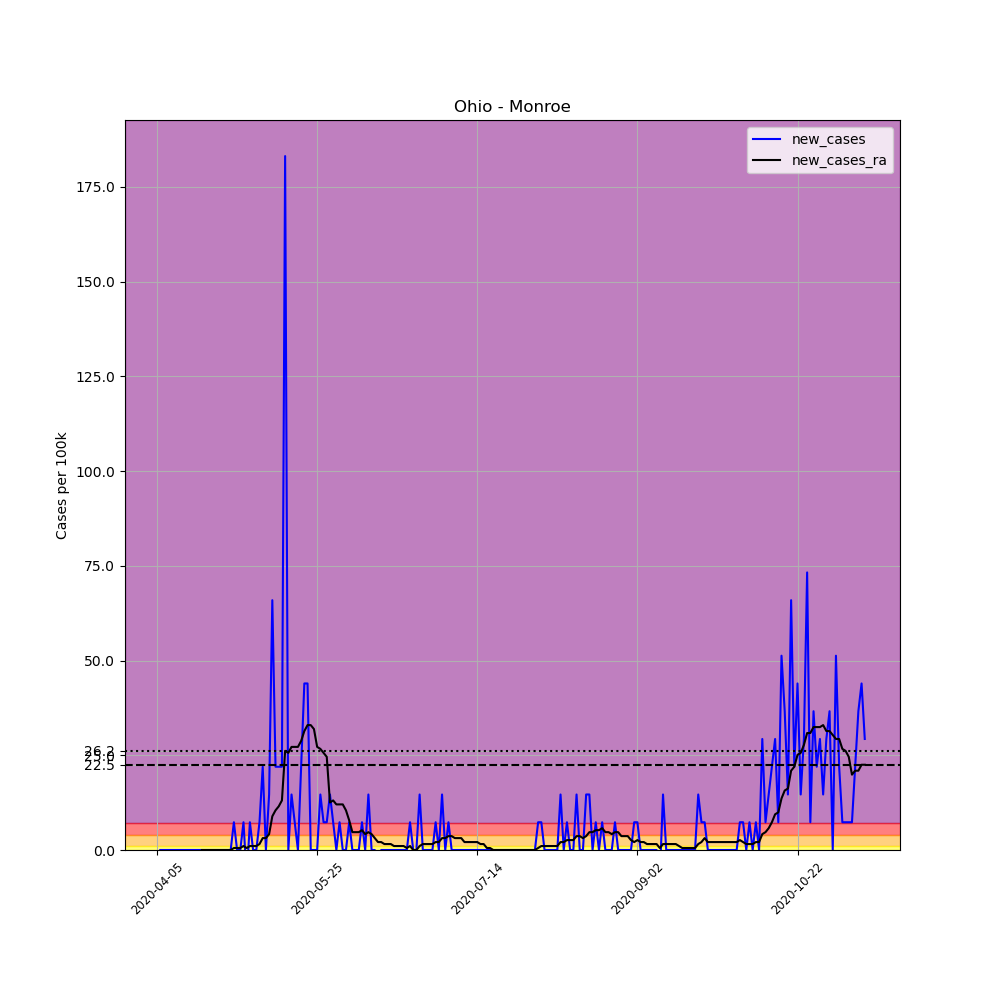

Values plotted in this chart, from the file beside it:
, date, county, state, fips, cases, deaths, COUNTY, STNAME, CTYNAME, POPESTIMATE2019, per_100k, new_cases, new_cases_ra
565437, 2020-04-05, Monroe, Ohio, 39111, 2, 0, 111, Ohio, Monroe, 13654, 14.65, , 
565438, 2020-04-06, Monroe, Ohio, 39111, 2, 0, 111, Ohio, Monroe, 13654, 14.65, 0.0, 
565439, 2020-04-07, Monroe, Ohio, 39111, 2, 0, 111, Ohio, Monroe, 13654, 14.65, 0.0, 
565440, 2020-04-08, Monroe, Ohio, 39111, 2, 0, 111, Ohio, Monroe, 13654, 14.65, 0.0, 
565441, 2020-04-09, Monroe, Ohio, 39111, 2, 0, 111, Ohio, Monroe, 13654, 14.65, 0.0, 
565442, 2020-04-10, Monroe, Ohio, 39111, 2, 0, 111, Ohio, Monroe, 13654, 14.65, 0.0, 
565443, 2020-04-11, Monroe, Ohio, 39111, 2, 0, 111, Ohio, Monroe, 13654, 14.65, 0.0, 
565444, 2020-04-12, Monroe, Ohio, 39111, 2, 0, 111, Ohio, Monroe, 13654, 14.65, 0.0, 
565445, 2020-04-13, Monroe, Ohio, 39111, 2, 0, 111, Ohio, Monroe, 13654, 14.65, 0.0, 
565446, 2020-04-14, Monroe, Ohio, 39111, 2, 0, 111, Ohio, Monroe, 13654, 14.65, 0.0, 
565447, 2020-04-15, Monroe, Ohio, 39111, 2, 0, 111, Ohio, Monroe, 13654, 14.65, 0.0, 
565448, 2020-04-16, Monroe, Ohio, 39111, 2, 0, 111, Ohio, Monroe, 13654, 14.65, 0.0, 
565449, 2020-04-17, Monroe, Ohio, 39111, 2, 0, 111, Ohio, Monroe, 13654, 14.65, 0.0, 
565450, 2020-04-18, Monroe, Ohio, 39111, 2, 0, 111, Ohio, Monroe, 13654, 14.65, 0.0, 
565451, 2020-04-19, Monroe, Ohio, 39111, 2, 0, 111, Ohio, Monroe, 13654, 14.65, 0.0, 0.0
565452, 2020-04-20, Monroe, Ohio, 39111, 2, 0, 111, Ohio, Monroe, 13654, 14.65, 0.0, 0.0
565453, 2020-04-21, Monroe, Ohio, 39111, 2, 0, 111, Ohio, Monroe, 13654, 14.65, 0.0, 0.0
565454, 2020-04-22, Monroe, Ohio, 39111, 2, 0, 111, Ohio, Monroe, 13654, 14.65, 0.0, 0.0
565455, 2020-04-23, Monroe, Ohio, 39111, 2, 0, 111, Ohio, Monroe, 13654, 14.65, 0.0, 0.0
565456, 2020-04-24, Monroe, Ohio, 39111, 2, 0, 111, Ohio, Monroe, 13654, 14.65, 0.0, 0.0
565457, 2020-04-25, Monroe, Ohio, 39111, 2, 0, 111, Ohio, Monroe, 13654, 14.65, 0.0, 0.0
565458, 2020-04-26, Monroe, Ohio, 39111, 2, 0, 111, Ohio, Monroe, 13654, 14.65, 0.0, 0.0
565459, 2020-04-27, Monroe, Ohio, 39111, 2, 0, 111, Ohio, Monroe, 13654, 14.65, 0.0, 0.0
565460, 2020-04-28, Monroe, Ohio, 39111, 2, 0, 111, Ohio, Monroe, 13654, 14.65, 0.0, 0.0
565461, 2020-04-29, Monroe, Ohio, 39111, 3, 0, 111, Ohio, Monroe, 13654, 21.97, 7.324, 0.5231
565462, 2020-04-30, Monroe, Ohio, 39111, 3, 0, 111, Ohio, Monroe, 13654, 21.97, 0.0, 0.5231
565463, 2020-05-01, Monroe, Ohio, 39111, 3, 0, 111, Ohio, Monroe, 13654, 21.97, 0.0, 0.5231
565464, 2020-05-02, Monroe, Ohio, 39111, 4, 0, 111, Ohio, Monroe, 13654, 29.3, 7.324, 1.046
565465, 2020-05-03, Monroe, Ohio, 39111, 3, 0, 111, Ohio, Monroe, 13654, 21.97, -7.324, 0.5231
565466, 2020-05-04, Monroe, Ohio, 39111, 4, 0, 111, Ohio, Monroe, 13654, 29.3, 7.324, 1.046
565467, 2020-05-05, Monroe, Ohio, 39111, 4, 0, 111, Ohio, Monroe, 13654, 29.3, 0.0, 1.046
565468, 2020-05-06, Monroe, Ohio, 39111, 4, 0, 111, Ohio, Monroe, 13654, 29.3, 0.0, 1.046
565469, 2020-05-07, Monroe, Ohio, 39111, 5, 0, 111, Ohio, Monroe, 13654, 36.62, 7.324, 1.569
565470, 2020-05-08, Monroe, Ohio, 39111, 8, 0, 111, Ohio, Monroe, 13654, 58.59, 21.97, 3.139
565471, 2020-05-09, Monroe, Ohio, 39111, 8, 0, 111, Ohio, Monroe, 13654, 58.59, 0.0, 3.139
565472, 2020-05-10, Monroe, Ohio, 39111, 10, 0, 111, Ohio, Monroe, 13654, 73.24, 14.65, 4.185
565473, 2020-05-11, Monroe, Ohio, 39111, 19, 0, 111, Ohio, Monroe, 13654, 139.2, 65.91, 8.893
565474, 2020-05-12, Monroe, Ohio, 39111, 22, 0, 111, Ohio, Monroe, 13654, 161.1, 21.97, 10.46
565475, 2020-05-13, Monroe, Ohio, 39111, 25, 0, 111, Ohio, Monroe, 13654, 183.1, 21.97, 11.51
565476, 2020-05-14, Monroe, Ohio, 39111, 28, 0, 111, Ohio, Monroe, 13654, 205.1, 21.97, 13.08
565477, 2020-05-15, Monroe, Ohio, 39111, 53, 1, 111, Ohio, Monroe, 13654, 388.2, 183.1, 26.16
565478, 2020-05-16, Monroe, Ohio, 39111, 53, 1, 111, Ohio, Monroe, 13654, 388.2, 0.0, 25.63
565479, 2020-05-17, Monroe, Ohio, 39111, 55, 2, 111, Ohio, Monroe, 13654, 402.8, 14.65, 27.2
565480, 2020-05-18, Monroe, Ohio, 39111, 56, 2, 111, Ohio, Monroe, 13654, 410.1, 7.324, 27.2
565481, 2020-05-19, Monroe, Ohio, 39111, 56, 4, 111, Ohio, Monroe, 13654, 410.1, 0.0, 27.2
565482, 2020-05-20, Monroe, Ohio, 39111, 59, 4, 111, Ohio, Monroe, 13654, 432.1, 21.97, 28.77
565483, 2020-05-21, Monroe, Ohio, 39111, 65, 4, 111, Ohio, Monroe, 13654, 476.1, 43.94, 31.39
565484, 2020-05-22, Monroe, Ohio, 39111, 71, 7, 111, Ohio, Monroe, 13654, 520, 43.94, 32.96
565485, 2020-05-23, Monroe, Ohio, 39111, 71, 9, 111, Ohio, Monroe, 13654, 520, 0.0, 32.96
565486, 2020-05-24, Monroe, Ohio, 39111, 71, 11, 111, Ohio, Monroe, 13654, 520, 0.0, 31.91
565487, 2020-05-25, Monroe, Ohio, 39111, 71, 11, 111, Ohio, Monroe, 13654, 520, 0.0, 27.2
565488, 2020-05-26, Monroe, Ohio, 39111, 73, 11, 111, Ohio, Monroe, 13654, 534.6, 14.65, 26.68
565489, 2020-05-27, Monroe, Ohio, 39111, 74, 12, 111, Ohio, Monroe, 13654, 542, 7.324, 25.63
565490, 2020-05-28, Monroe, Ohio, 39111, 75, 12, 111, Ohio, Monroe, 13654, 549.3, 7.324, 24.59
565491, 2020-05-29, Monroe, Ohio, 39111, 77, 12, 111, Ohio, Monroe, 13654, 563.9, 14.65, 12.56
565492, 2020-05-30, Monroe, Ohio, 39111, 78, 12, 111, Ohio, Monroe, 13654, 571.3, 7.324, 13.08
565493, 2020-05-31, Monroe, Ohio, 39111, 78, 12, 111, Ohio, Monroe, 13654, 571.3, 0.0, 12.03
565494, 2020-06-01, Monroe, Ohio, 39111, 79, 14, 111, Ohio, Monroe, 13654, 578.6, 7.324, 12.03
565495, 2020-06-02, Monroe, Ohio, 39111, 79, 14, 111, Ohio, Monroe, 13654, 578.6, 0.0, 12.03
565496, 2020-06-03, Monroe, Ohio, 39111, 79, 14, 111, Ohio, Monroe, 13654, 578.6, 0.0, 10.46
... 162 more rows
